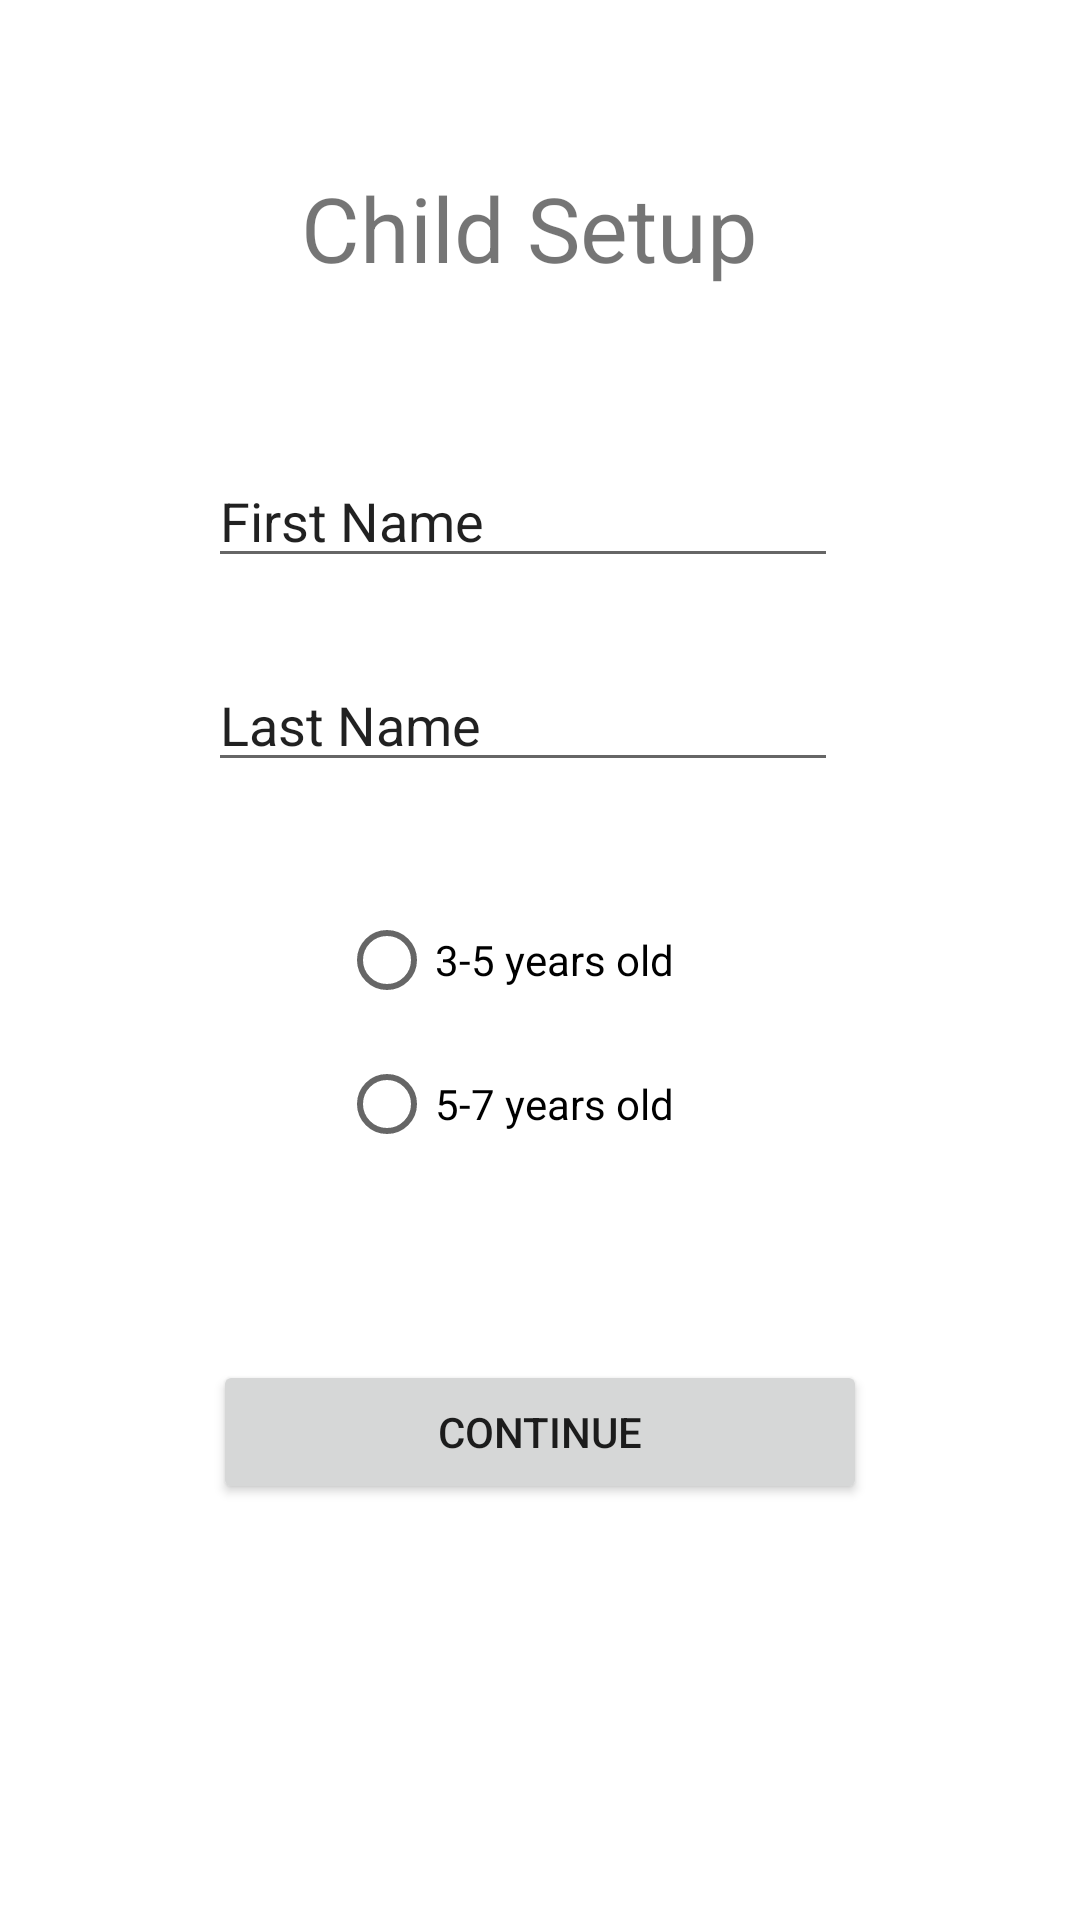

Reconstruct the res/layout file that produces this screen, plus the resources it refers to.
<!-- AndroidManifest.xml: application theme Theme.TeachingToddlers -->
<!-- res/layout/activity_account_creation.xml -->
<?xml version="1.0" encoding="utf-8"?>
<androidx.constraintlayout.widget.ConstraintLayout xmlns:android="http://schemas.android.com/apk/res/android"
    xmlns:app="http://schemas.android.com/apk/res-auto"
    xmlns:tools="http://schemas.android.com/tools"
    android:layout_width="match_parent"
    android:layout_height="match_parent"
    tools:context=".accountCreation">

    <EditText
        android:id="@+id/childFirstName"
        android:layout_width="wrap_content"
        android:layout_height="wrap_content"
        android:ems="10"
        android:inputType="textPersonName"
        android:text="First Name"
        app:layout_constraintBottom_toBottomOf="parent"
        app:layout_constraintEnd_toEndOf="parent"
        app:layout_constraintHorizontal_bias="0.462"
        app:layout_constraintStart_toStartOf="parent"
        app:layout_constraintTop_toTopOf="parent"
        app:layout_constraintVertical_bias="0.253" />

    <EditText
        android:id="@+id/childLastName"
        android:layout_width="wrap_content"
        android:layout_height="wrap_content"
        android:ems="10"
        android:inputType="textPersonName"
        android:text="Last Name"
        app:layout_constraintBottom_toBottomOf="parent"
        app:layout_constraintEnd_toEndOf="parent"
        app:layout_constraintHorizontal_bias="0.462"
        app:layout_constraintStart_toStartOf="parent"
        app:layout_constraintTop_toBottomOf="@+id/childFirstName"
        app:layout_constraintVertical_bias="0.066" />

    <TextView
        android:id="@+id/textView2"
        android:layout_width="wrap_content"
        android:layout_height="wrap_content"
        android:text="Child Setup "
        android:textSize="30sp"
        app:layout_constraintBottom_toTopOf="@+id/childFirstName"
        app:layout_constraintEnd_toEndOf="parent"
        app:layout_constraintStart_toStartOf="parent"
        app:layout_constraintTop_toTopOf="parent" />

    <RadioGroup
        android:id="@+id/radioGroup"
        android:layout_width="wrap_content"
        android:layout_height="wrap_content"
        android:layout_centerInParent="true"
        android:layout_marginBottom="731dp"
        app:layout_constraintBottom_toBottomOf="parent"
        app:layout_constraintEnd_toEndOf="parent"
        app:layout_constraintHorizontal_bias="0.5"
        app:layout_constraintStart_toStartOf="parent"
        app:layout_constraintTop_toTopOf="parent">


    </RadioGroup>

    <TextView
        android:id="@+id/textView3"
        android:layout_width="wrap_content"
        android:layout_height="wrap_content"
        android:layout_marginStart="125dp"
        android:layout_marginTop="307dp"
        android:layout_marginEnd="134dp"
        android:layout_marginBottom="393dp"
        android:text="Choose Age Range"
        android:textSize="18sp"
        app:layout_constraintBottom_toBottomOf="parent"
        app:layout_constraintEnd_toEndOf="parent"
        app:layout_constraintStart_toStartOf="parent"
        app:layout_constraintTop_toTopOf="parent" />

    <RadioButton
        android:id="@+id/ageOnetoThree"
        android:layout_width="wrap_content"
        android:layout_height="wrap_content"
        android:layout_marginStart="136dp"
        android:layout_marginTop="344dp"
        android:layout_marginEnd="159dp"
        android:layout_marginBottom="339dp"
        android:onClick="checkButton"
        android:text="1-3 years old "
        app:layout_constraintBottom_toBottomOf="parent"
        app:layout_constraintEnd_toEndOf="parent"
        app:layout_constraintHorizontal_bias="0.0"
        app:layout_constraintStart_toStartOf="parent"
        app:layout_constraintTop_toTopOf="parent"
        app:layout_constraintVertical_bias="0.0" />

    <RadioButton
        android:id="@+id/ageFivetoSeven"
        android:layout_width="wrap_content"
        android:layout_height="wrap_content"
        android:layout_marginBottom="243dp"
        android:onClick="checkButton"
        android:text="5-7 years old "
        app:layout_constraintBottom_toBottomOf="parent"
        app:layout_constraintEnd_toEndOf="parent"
        app:layout_constraintHorizontal_bias="0.461"
        app:layout_constraintStart_toStartOf="parent"
        app:layout_constraintTop_toBottomOf="@+id/ageThreetoFive"
        app:layout_constraintVertical_bias="0.0" />

    <RadioButton
        android:id="@+id/ageThreetoFive"
        android:layout_width="wrap_content"
        android:layout_height="wrap_content"
        android:onClick="checkButton"
        android:text="3-5 years old "
        app:layout_constraintEnd_toEndOf="parent"
        app:layout_constraintHorizontal_bias="0.461"
        app:layout_constraintStart_toStartOf="parent"
        app:layout_constraintTop_toBottomOf="@+id/ageOnetoThree" />

    <Button
        android:id="@+id/continueButton"
        android:layout_width="218dp"
        android:layout_height="48dp"
        android:text="Continue"
        app:layout_constraintBottom_toBottomOf="parent"
        app:layout_constraintEnd_toEndOf="parent"
        app:layout_constraintHorizontal_bias="0.5"
        app:layout_constraintStart_toStartOf="parent"
        app:layout_constraintTop_toBottomOf="@+id/ageFivetoSeven"
        app:layout_constraintVertical_bias="0.307" />


</androidx.constraintlayout.widget.ConstraintLayout>
<!-- resources referenced by this layout -->
<resources>
  <style name="Theme.TeachingToddlers" parent="Theme.MaterialComponents.DayNight.DarkActionBar">
          
          <item name="colorPrimary">@color/purple_500</item>
          <item name="colorPrimaryVariant">@color/purple_700</item>
          <item name="colorOnPrimary">@color/white</item>
          
          <item name="colorSecondary">@color/teal_200</item>
          <item name="colorSecondaryVariant">@color/teal_700</item>
          <item name="colorOnSecondary">@color/black</item>
          
          <item name="android:statusBarColor" tools:targetApi="l">?attr/colorPrimaryVariant</item>
          
      </style>
  <color name="purple_500">#FF6200EE</color>
  <color name="purple_700">#FF3700B3</color>
  <color name="white">#FFFFFFFF</color>
  <color name="teal_200">#FF03DAC5</color>
  <color name="teal_700">#FF018786</color>
  <color name="black">#FF000000</color>
</resources>
